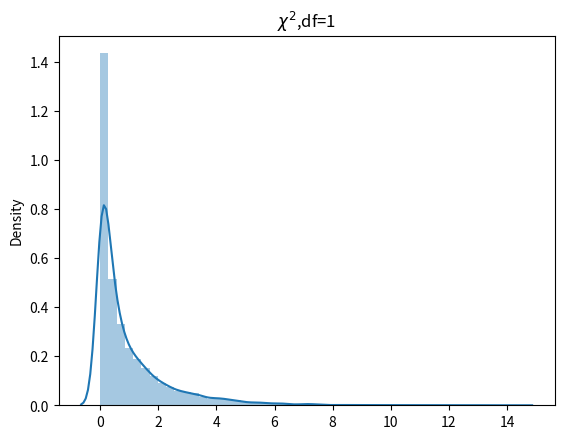

Write the Python code that produced this figure.
#!/usr/bin/env python
# -*- coding: utf-8 -*-
# @Time    : 2019-04-27 18:05
# @Author  : liangman
# @contact: manlinux@sina.cn

# @version: 1.0
# @Site    : 
# @File    : DNN.py
# @Software: PyCharm
from scipy import stats
import seaborn as sns
import matplotlib.pyplot as plt


samples = stats.chi2.rvs(size=10000, df=1)
sns.distplot(samples)
plt.title('$\chi^2$,df=1')
plt.show()
